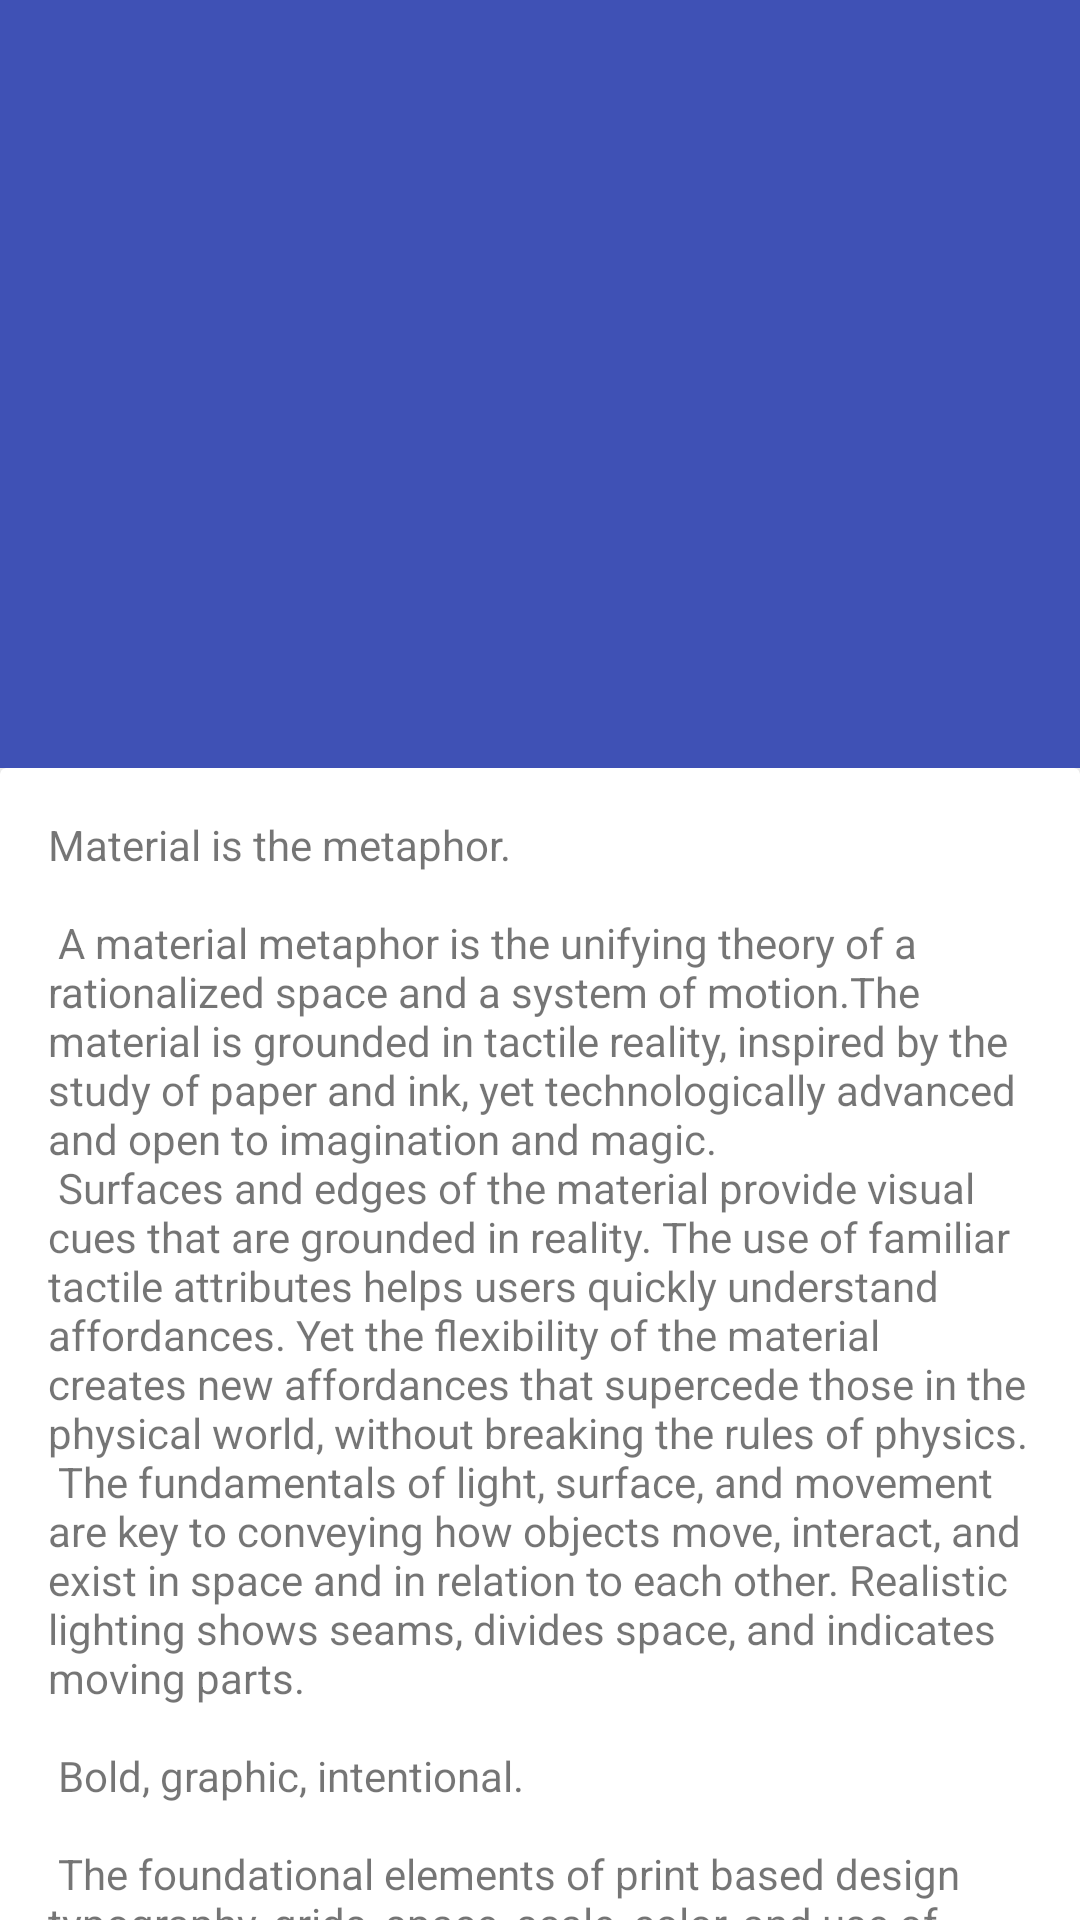

Here is an Android app screen rendered from its layout file. Give the layout XML and the strings, colors and styles it references.
<!-- AndroidManifest.xml: application theme AppTheme -->
<!-- res/layout/a_ui_3.xml -->
<?xml version="1.0" encoding="utf-8"?>
<android.support.design.widget.CoordinatorLayout xmlns:android="http://schemas.android.com/apk/res/android"
    xmlns:app="http://schemas.android.com/apk/res-auto"
    xmlns:tools="http://schemas.android.com/tools"
    android:layout_width="match_parent"
    android:layout_height="match_parent"
    android:fitsSystemWindows="false"
    tools:context="com.zero.coordinatorlayoutdemo.UI_3">

    <android.support.design.widget.AppBarLayout
        android:id="@+id/appbarLayout"
        android:layout_width="match_parent"
        android:layout_height="256dp"
        app:theme="@style/ThemeOverlay.AppCompat.Dark.ActionBar">

        <android.support.design.widget.CollapsingToolbarLayout
            android:id="@+id/collapsingToolbarLayout"
            android:layout_width="match_parent"
            android:layout_height="match_parent"
            app:collapsedTitleTextAppearance="@string/collapsedText"
            app:contentScrim="?attr/colorPrimary"
            app:expandedTitleTextAppearance="@string/expandedText"
            app:layout_scrollFlags="scroll|exitUntilCollapsed|enterAlways|snap">

            <ImageView
                android:layout_width="match_parent"
                android:layout_height="match_parent"
                android:scaleType="centerCrop"
                android:src="@mipmap/large"
                app:layout_collapseMode="parallax"
                app:layout_collapseParallaxMultiplier="0.7" />

            <android.support.v7.widget.Toolbar
                android:id="@+id/toolbar"
                android:layout_width="match_parent"
                android:layout_height="?attr/actionBarSize"
                android:minHeight="?attr/actionBarSize"
                app:layout_collapseMode="pin"
                app:popupTheme="@style/ThemeOverlay.AppCompat.Dark">

                <ImageView
                    android:layout_width="wrap_content"
                    android:layout_height="wrap_content"
                    android:src="@mipmap/ic_launcher" />
            </android.support.v7.widget.Toolbar>
        </android.support.design.widget.CollapsingToolbarLayout>
    </android.support.design.widget.AppBarLayout>

    <android.support.v4.widget.NestedScrollView
        android:layout_width="match_parent"
        android:layout_height="wrap_content"
        android:scrollbars="none"
        app:layout_behavior="@string/appbar_scrolling_view_behavior">

        <android.support.v7.widget.CardView
            android:layout_width="match_parent"
            android:layout_height="wrap_content"
            android:layout_margin="@dimen/card_margin"
            app:cardElevation="8dp"
            app:contentPadding="16dp">

            <TextView
                android:layout_width="match_parent"
                android:layout_height="wrap_content"
                android:text="@string/large_text" />
        </android.support.v7.widget.CardView>
    </android.support.v4.widget.NestedScrollView>
</android.support.design.widget.CoordinatorLayout>
<!-- resources referenced by this layout -->
<resources>
  <dimen name="card_margin">0dp</dimen>
  <string name="collapsedText">关闭时显示的Title</string>
  <string name="expandedText">展开时显示的Title</string>
  <color name="colorPrimary">#3F51B5</color>
  <color name="colorPrimaryDark">#303F9F</color>
  <color name="colorAccent">#FF4081</color>
</resources>
